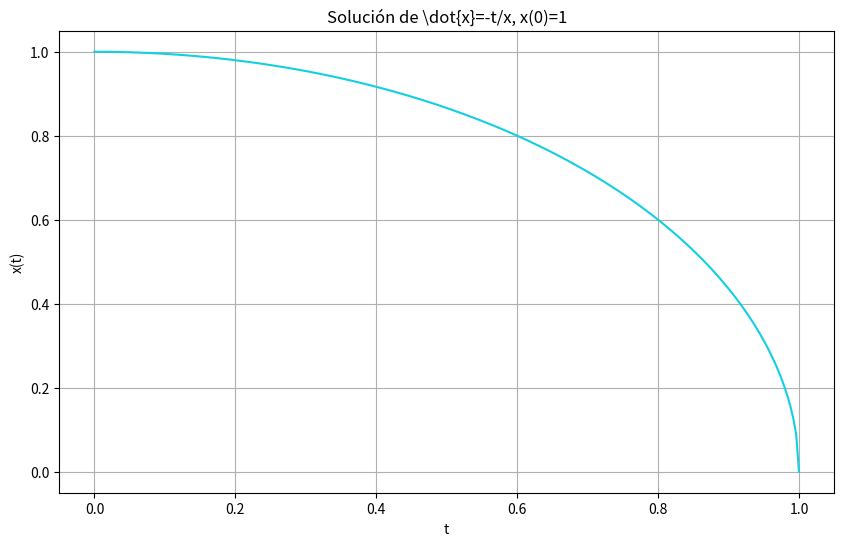

Python code for this plot:
import numpy as np
from scipy.integrate import odeint
import matplotlib.pyplot as plt

#definimos f(t,x) de x'=f(t,x)
def f(x,t):
    return -t/x #-x + np.sin(t)

#tiempo final y número de iteraciones 
tf=1 
n=250
#condiciones iniciales
t0=0
x0=1

#Solución aproximada 
T=np.linspace(t0,tf,n)
Sol = odeint(f,x0,T) 
X=Sol[:,0]

#gráfica de la solución
plt.figure(figsize=(10, 6))
plt.plot(T,X,'#12CFE1')
plt.grid()
plt.xlabel('t')
plt.ylabel('x(t)')
plt.title('Solución de \dot{x}=-t/x, x(0)=1')
plt.show()

#RESULTADOS NUMÉRICOS
h=(tf-t0)/n #tamaño de paso
ve=0 #valor exacto de x(tf)
X_aprox=X[-1] #valor aproximado con odeint
E=abs(X_aprox-ve)
print('Valor exacto: x(%d)=%.6f'%(tf,ve))
print('Valor aproximado: x(%d)=%1.6f'%(tf,X_aprox))
print('Error estimado: E=%1.12f con un tamaño de paso h=%1.3f'%(E,h))